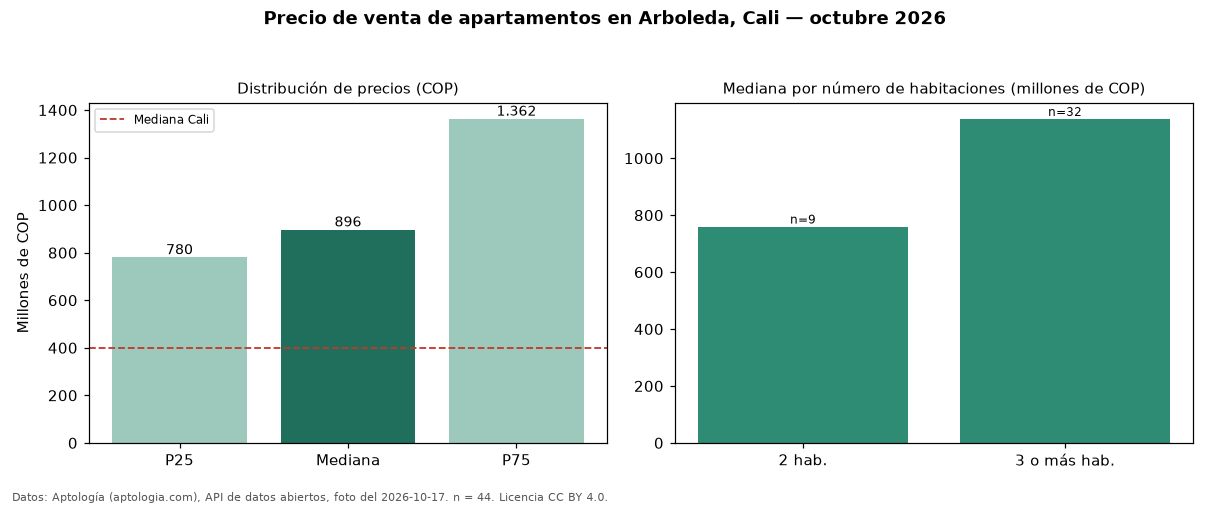

The file beside this chart, header and first rows:
seccion, metrica, valor_cop, n
precio, p25, 780000000, 44
precio, mediana, 896490000, 44
precio, p75, 1362500000, 44
precio, minimo, 470000000, 44
precio, maximo, 3600000000, 44
parqueadero, avisos_con_parqueadero, 43, 44
parqueadero, mediana_con_parqueadero, 900000000, 43
habitaciones, 2, 760000000, 9
habitaciones, 3+, 1138000000, 32
ciudad, mediana_ciudad, 400000000, 
fuente, fecha_foto, 2026-10-17, 
fuente, atribucion, https://www.aptologia.com/venta/cali/arb…, 
